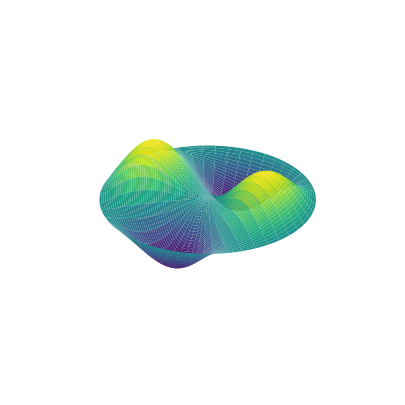

Source code (Python):
import numpy as np
import matplotlib.pyplot as plt
from matplotlib.animation import FuncAnimation
from scipy.special import jn, jn_zeros

# ---------------------
# 🎯 사용자 설정 부분
n = 2  # 각 방향 모드 (꽃잎 개수)
m = 1  # 반지름 방향 모드 (동심원 개수)
A = 1.0  # 진폭
frame_count = 100  # 프레임 수
interval_ms = 50  # 프레임 간 시간 간격 (ms)
# ---------------------

# 격자 설정 (극좌표계 -> 직교좌표계)
r = np.linspace(0, 1, 300)
theta = np.linspace(0, 2 * np.pi, 300)
R, Theta = np.meshgrid(r, theta)
X = R * np.cos(Theta)
Y = R * np.sin(Theta)

# Bessel 함수의 고유 영점
alpha_nm = jn_zeros(n, m)[-1]

# 시간 배열
t_values = np.linspace(0, 2 * np.pi, frame_count)

# 진동 함수 정의
def displacement(t):
    return A * jn(n, alpha_nm * R) * np.cos(n * Theta) * np.cos(t)

# 애니메이션 설정
fig = plt.figure(figsize=(6, 5))
ax = fig.add_subplot(111, projection='3d')
ax.set_zlim(-1, 1)
ax.axis('off')
surf = [ax.plot_surface(X, Y, displacement(0), cmap='viridis', edgecolor='none')]

def update(frame):
    ax.collections.clear()
    Z = displacement(t_values[frame])
    surf[0] = ax.plot_surface(X, Y, Z, cmap='viridis', edgecolor='none')
    ax.set_title(f"Mode (n={n}, m={m}) | Frame {frame+1}/{frame_count}")
    return surf

ani = FuncAnimation(fig, update, frames=frame_count, interval=interval_ms, blit=False)
plt.show()
